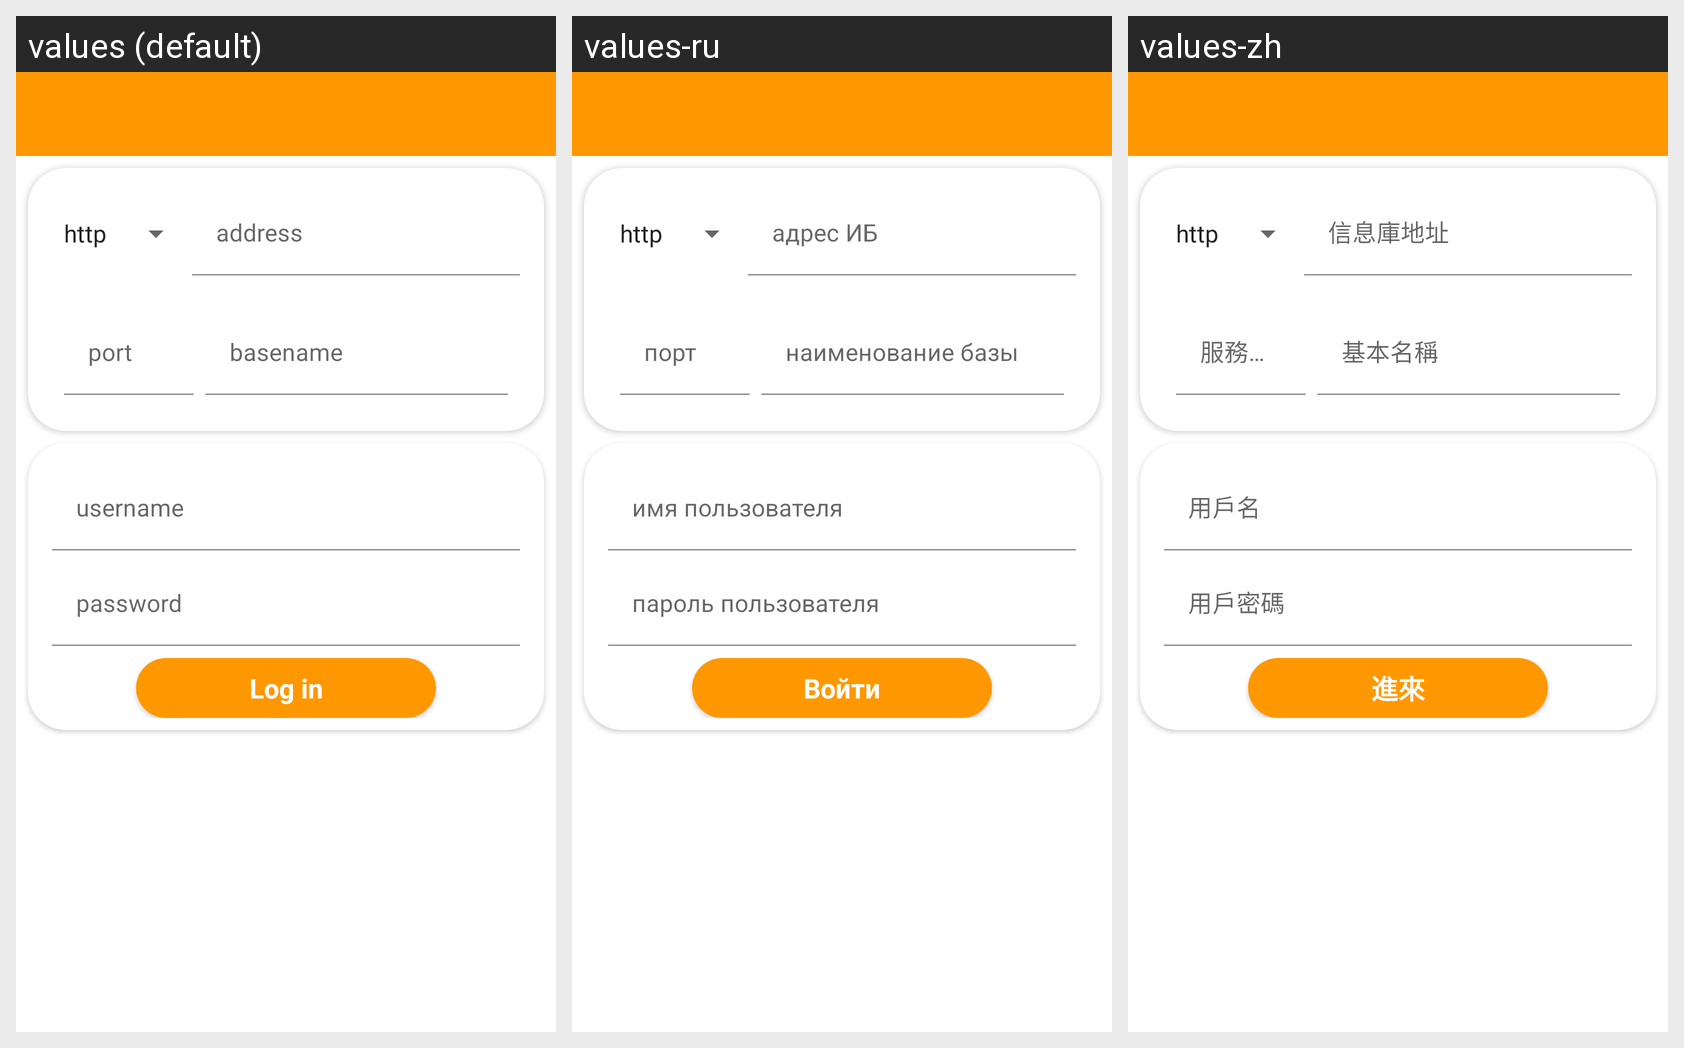

Strings drawn on this Android screen and how each of the app's shown locales translates them:
Android screen res/layout/fragment_auth.xml rendered under 3 locales, left to right: values (default), values-ru, values-zh. Device: Nexus 5 (rendered at 1080×1920; each locale shown at half size, 540×960, under a caption strip naming it); theme Theme.Soft1C.
Strings drawn on this screen, with the default value and each locale's value (text and hints the layout hard-codes, and strings that could not be matched under every locale, appear in the picture but are not listed):

text_adress
  values: address
  values-ru: адрес ИБ
  values-zh: 信息庫地址

text_port
  values: port
  values-ru: порт
  values-zh: 服務器端口

text_basename
  values: basename
  values-ru: наименование базы
  values-zh: 基本名稱

text_username
  values: username
  values-ru: имя пользователя
  values-zh: 用戶名

text_password
  values: password
  values-ru: пароль пользователя
  values-zh: 用戶密碼

text_log_in
  values: Log in
  values-ru: Войти
  values-zh: 進來
